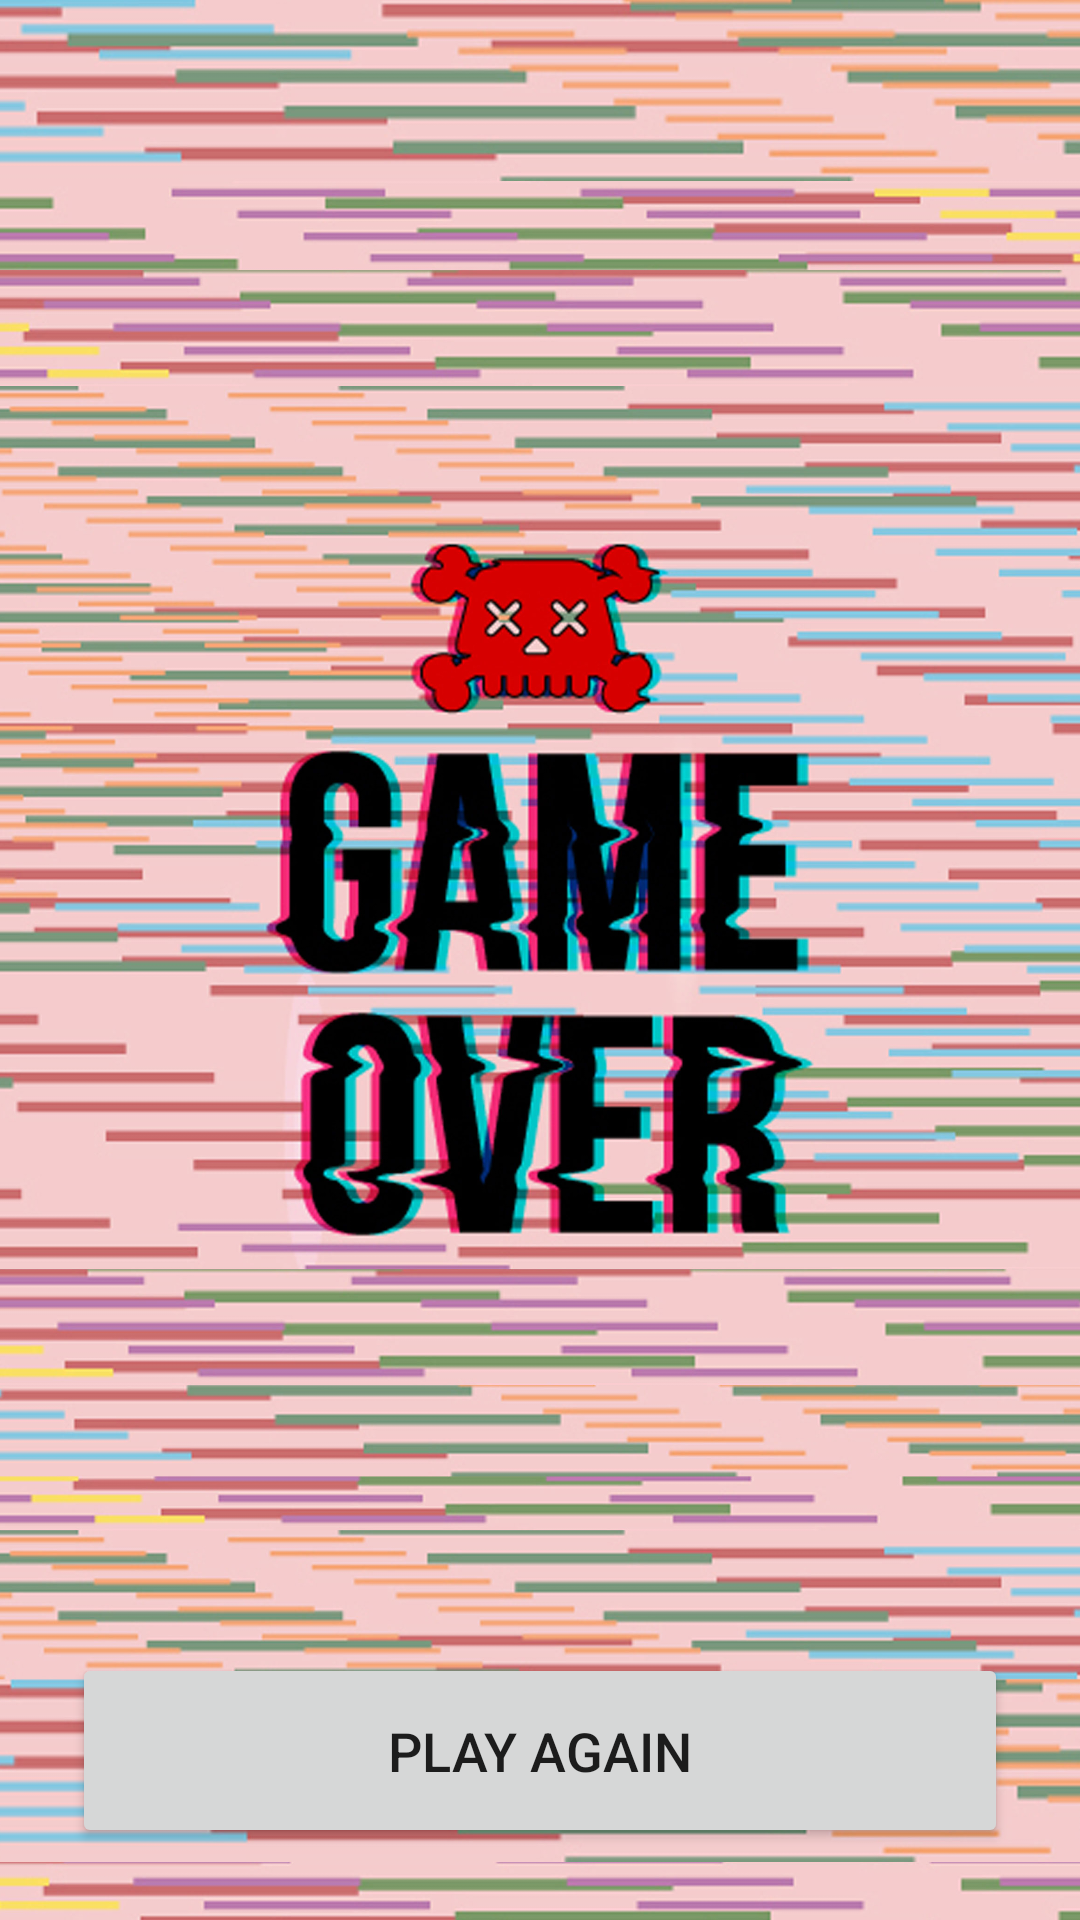

Here is an Android app screen rendered from its layout file. Give the layout XML and the strings, colors and styles it references.
<!-- AndroidManifest.xml: application theme AppTheme -->
<!-- res/layout/activity_game_over.xml -->
<?xml version="1.0" encoding="utf-8"?>
<layout xmlns:android="http://schemas.android.com/apk/res/android"
    xmlns:app="http://schemas.android.com/apk/res-auto"
    xmlns:tools="http://schemas.android.com/tools">

    <data>

    </data>

    <androidx.constraintlayout.widget.ConstraintLayout
        android:layout_width="match_parent"
        android:layout_height="match_parent"
        tools:context=".GameOver">

        <ImageView
            android:layout_width="match_parent"
            android:layout_height="match_parent"
            android:id="@+id/imagegameover"
            android:src="@drawable/gmeover"
            android:scaleType="centerCrop"
            android:adjustViewBounds="true"

            />

        <Button
            android:id="@+id/playAgainButton"
            android:layout_width="match_parent"
            android:layout_height="65dp"
            app:layout_constraintBottom_toBottomOf="parent"
            android:layout_margin="24dp"
            android:text="Play Again"
            android:textSize="18sp"

            />

    </androidx.constraintlayout.widget.ConstraintLayout>
</layout>
<!-- resources referenced by this layout -->
<resources>
  <!-- drawable gmeover: jpg bitmap (drawable, 814901 bytes) -->
  <style name="AppTheme" parent="Theme.AppCompat.Light.NoActionBar">
          
          <item name="colorPrimary">@color/colorPrimary</item>
          <item name="colorPrimaryDark">@color/colorPrimaryDark</item>
          <item name="colorAccent">@color/colorAccent</item>
      </style>
  <!-- not gathered from this repository: default colours our renderer supplied (Android Studio template values) -->
  <color name="colorPrimary">#FF6200EE</color>
  <color name="colorPrimaryDark">#FF3700B3</color>
  <color name="colorAccent">#FF03DAC5</color>
</resources>
